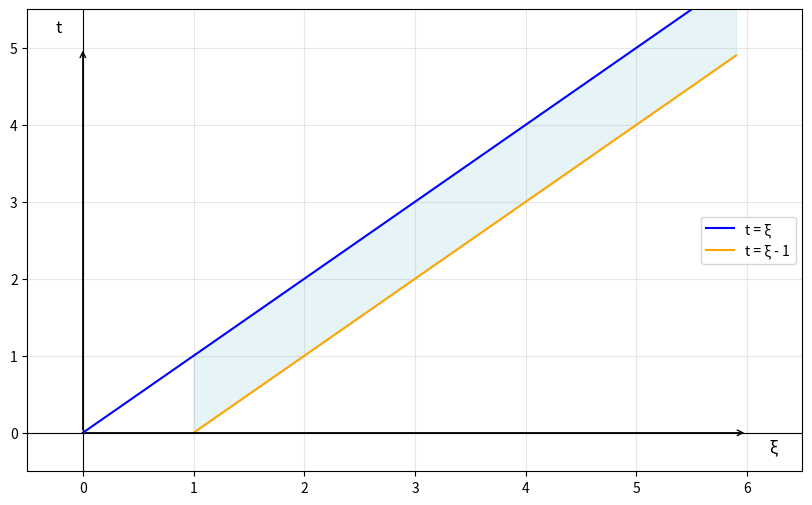

Write the Python code that produced this figure.
import numpy as np
import matplotlib.pyplot as plt

# БЛОК 1: Первый график (прямые и закрашенные области)
x = np.arange(0, 26, 1)

plt.figure(figsize=(10, 6))

# Ограничиваем красные линии в пределах [0,25] по обеим осям
mask_upper = (x + 1) <= 25
x_upper = x[mask_upper]
y_upper = x_upper + 1

mask_lower = (x - 2) >= 0
x_lower = x[mask_lower]
y_lower = x_lower - 2

# Рисуем ограниченные прямые
plt.plot(x_upper, y_upper, c='r', label='y = x + 1')
plt.plot(x_lower, y_lower, c='g', label='y = x - 2')

# Закрашиваем области с ограничениями
plt.fill_between(x_upper, y_upper, 25, alpha=0.3, color='red', label='Зона без ожидания 2го')
plt.fill_between(x_lower, 0, y_lower, alpha=0.3, color='g', label='Зона без ожидания 1го')

# Настраиваем оси
plt.axhline(y=0, color='k', linewidth=0.8)  # горизонтальная ось (x-ось)
plt.axvline(x=0, color='k', linewidth=0.8)  # вертикальная ось (y-ось)

# Добавляем аккуратные стрелки с помощью annotate
plt.annotate("", xy=(25, 0), xytext=(0, 0),
            arrowprops=dict(arrowstyle="->", linewidth=1, color='k'))  # стрелка на x-оси
plt.annotate("", xy=(0, 25), xytext=(0, 0),
            arrowprops=dict(arrowstyle="->", linewidth=1, color='k'))  # стрелка на y-оси

# Подписи осей
plt.text(26, -1, 'x', fontsize=12)
plt.text(-1, 26, 'y', fontsize=12)

# Настройки графика
plt.grid(True, alpha=0.3)
plt.xlim(-2, 27)
plt.ylim(-2, 27)
plt.xlabel('x')
plt.ylabel('y')
plt.legend()
plt.savefig('fig_01.svg')

# Очищаем фигуру для второго графика
plt.clf()  # или plt.close()

# БЛОК 2: Второй график (cos(x))
x = np.arange(-np.pi, np.pi, step=0.01)
y = np.cos(x)

plt.figure(figsize=(10, 6))  # Создаем новую фигуру
plt.plot(x, y, label = 'η1 = cos(ξ)')

# Настраиваем оси
plt.axhline(y=0, color='k', linewidth=0.8)
plt.axvline(x=0, color='k', linewidth=0.8)

# Добавляем аккуратные стрелки с помощью annotate
plt.annotate("", xy=(np.pi, 0), xytext=(-np.pi, 0),
            arrowprops=dict(arrowstyle="->", linewidth=1, color='k'))  # стрелка на x-оси
plt.annotate("", xy=(0, 1), xytext=(0, -1),
            arrowprops=dict(arrowstyle="->", linewidth=1, color='k'))  # стрелка на y-оси

# Подписи осей
plt.text(np.pi + 0.2, -0.2, 'ξ', fontsize=12)
plt.text(-0.25, 1.2, 'η1', fontsize=12)

# Настройки графика
plt.grid(True, alpha=0.3)
plt.legend()

# Сохраняем второй график отдельно
plt.savefig('fig_02.svg')

# Очищаем фигуру для второго графика
plt.clf()  # или plt.close()

# БЛОК 2: Второй график (cos(x))
x = np.arange(-np.pi, np.pi, step=0.01)
y = np.sin(x)

plt.figure(figsize=(10, 6))  # Создаем новую фигуру
plt.plot(x, y, label = 'η2 = sin(ξ)')

# Настраиваем оси
plt.axhline(y=0, color='k', linewidth=0.8)
plt.axvline(x=0, color='k', linewidth=0.8)

# Добавляем аккуратные стрелки с помощью annotate
plt.annotate("", xy=(np.pi, 0), xytext=(-np.pi, 0),
            arrowprops=dict(arrowstyle="->", linewidth=1, color='k'))  # стрелка на x-оси
plt.annotate("", xy=(0, 1), xytext=(0, -1),
            arrowprops=dict(arrowstyle="->", linewidth=1, color='k'))  # стрелка на y-оси

# Подписи осей
plt.text(np.pi + 0.2, -0.2, 'ξ', fontsize=12)
plt.text(-0.25, 1.2, 'η2', fontsize=12)

# Настройки графика
plt.grid(True, alpha=0.3)
plt.legend()

# Сохраняем второй график отдельно
plt.savefig('fig_03.svg')

plt.clf()

# БЛОК 3: График с осями ξ и t, прямые t = ξ и t = ξ - 1, t >= 0

plt.figure(figsize=(10, 6))  # Создаем новую фигуру

# Генерируем значения для оси ξ (аналог x)
xi = np.arange(0, 6, 0.1)  # диапазон от 0 до 6 с шагом 0.1 (чтобы t = ξ-1 >= 0)

# Вычисляем значения для прямых t = ξ и t = ξ - 1
t1 = xi  # t = ξ
t2 = xi - 1  # t = ξ - 1

# Фильтруем значения, чтобы соблюсти условие t >= 0 для второй прямой
mask = t2 >= 0
xi_filtered = xi[mask]
t2_filtered = t2[mask]

# Рисуем прямые
plt.plot(xi, t1, c='b', label='t = ξ')
plt.plot(xi_filtered, t2_filtered, c='orange', label='t = ξ - 1')

# Закрашиваем область между прямыми (где t1 > t2)
plt.fill_between(xi_filtered, t2_filtered, t1[mask], alpha=0.3, color='lightblue')

# Настраиваем оси
plt.axhline(y=0, color='k', linewidth=0.8)  # горизонтальная ось (t-ось)
plt.axvline(x=0, color='k', linewidth=0.8)  # вертикальная ось (ξ-ось)

# Добавляем аккуратные стрелки с помощью annotate
plt.annotate("", xy=(6, 0), xytext=(0, 0),
            arrowprops=dict(arrowstyle="->", linewidth=1, color='k'))  # стрелка на оси ξ
plt.annotate("", xy=(0, 5), xytext=(0, 0),
            arrowprops=dict(arrowstyle="->", linewidth=1, color='k'))  # стрелка на оси t

# Подписи осей
plt.text(6.2, -0.25, 'ξ', fontsize=12)
plt.text(-0.25, 5.2, 't', fontsize=12)

# Настройки графика
plt.grid(True, alpha=0.3)
plt.xlim(-0.5, 6.5)
plt.ylim(-0.5, 5.5)
plt.legend()

# Сохраняем график
plt.savefig('fig_04.svg')
